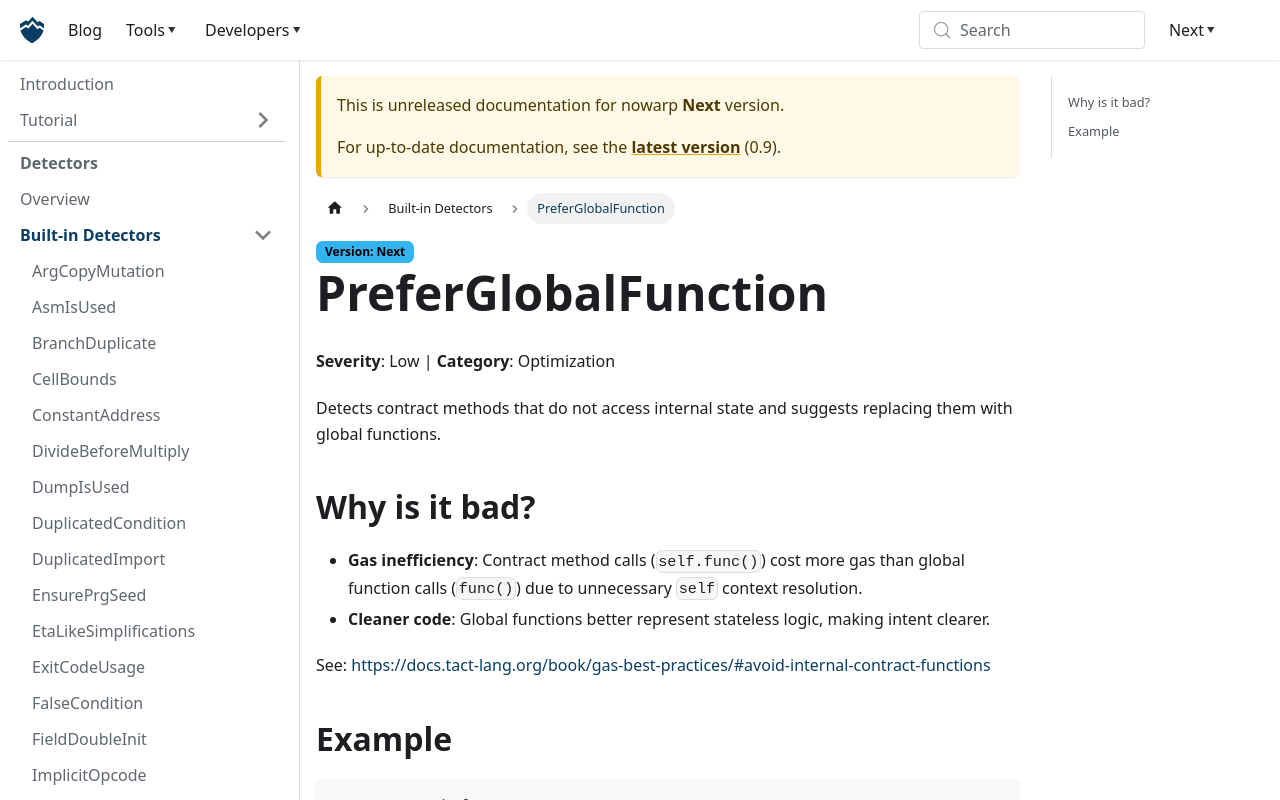

repository: nowarp/nowarp.github.io · page: tools/misti/docs/next/detectors/PreferGlobalFunction/index.html · generator: docusaurus

# PreferGlobalFunction
**Severity**: Low | **Category**: Optimization

Detects contract methods that do not access internal state and suggests replacing them with global functions.

## Why is it bad?
- **Gas inefficiency**: Contract method calls (`self.func()`) cost more gas than global function calls (`func()`) due to unnecessary `self` context resolution.
- **Cleaner code**: Global functions better represent stateless logic, making intent clearer.

See: https://docs.tact-lang.org/book/gas-best-practices/#avoid-internal-contract-functions

## Example
```tact
contract Math {
  // Bad: `add()` doesn't use `self`
  fun add(a: Int, b: Int): Int {
    return a + b;
  }
  // other methods
}

```

Use instead:
```tact
// Good: Replace with a global function
fun add(a: Int, b: Int): Int {
  return a + b;
}
contract Math {
  // other methods
}
```
